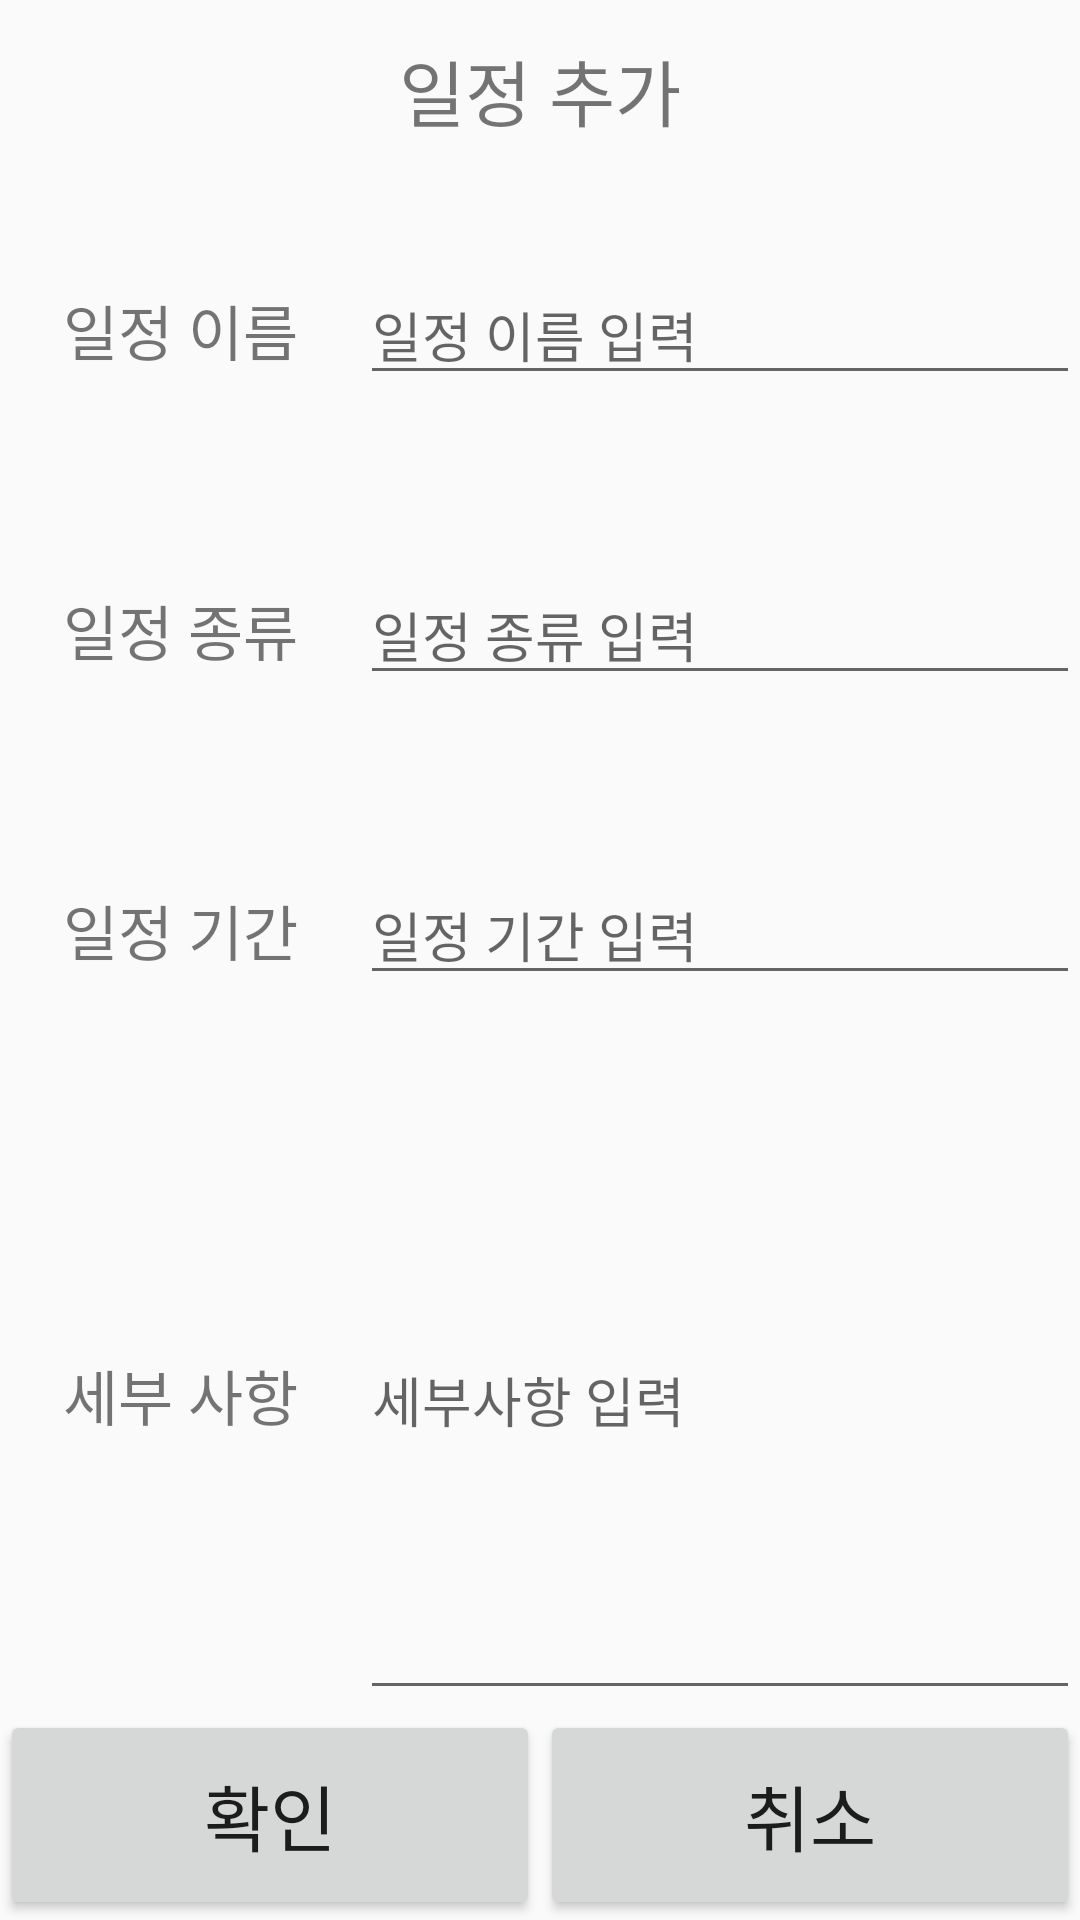

Android layout source for this screen:
<!-- AndroidManifest.xml: application theme Theme.Design.Light.NoActionBar -->
<!-- res/layout/activity_add.xml -->
<?xml version="1.0" encoding="utf-8"?>
<LinearLayout xmlns:android="http://schemas.android.com/apk/res/android"
    xmlns:app="http://schemas.android.com/apk/res-auto"
    xmlns:tools="http://schemas.android.com/tools"
    android:layout_width="match_parent"
    android:layout_height="match_parent"
    android:orientation="vertical">
    tools:context=".AddActivity">

    <TextView
        android:layout_width="match_parent"
        android:layout_height="60dp"
        android:background="@color/main"
        android:gravity="center"
        android:text="일정 추가"
        android:textSize="24sp"></TextView>

    <LinearLayout
        android:layout_width="match_parent"
        android:layout_height="0dp"
        android:layout_weight="1"
        android:orientation="vertical">

        <LinearLayout
            android:layout_width="match_parent"
            android:layout_height="wrap_content"
            android:orientation="horizontal">

            <TextView
                android:id="@+id/tv_add_name"
                android:layout_width="120dp"
                android:layout_height="100dp"
                android:gravity="center"
                android:text="일정 이름"
                android:textSize="20sp"></TextView>

            <EditText
                android:id="@+id/et_add_name"
                android:layout_width="wrap_content"
                android:layout_height="wrap_content"
                android:layout_weight="1"
                android:ems="10"
                android:hint="일정 이름 입력"
                android:inputType="textPersonName" />

        </LinearLayout>

        <LinearLayout
            android:layout_width="match_parent"
            android:layout_height="wrap_content"
            android:orientation="horizontal">

            <TextView
                android:id="@+id/tv_add_type"
                android:layout_width="120dp"
                android:layout_height="100dp"
                android:gravity="center"
                android:text="일정 종류"
                android:textSize="20sp"></TextView>

            <EditText
                android:id="@+id/et_add_type"
                android:layout_width="wrap_content"
                android:layout_height="wrap_content"
                android:layout_weight="1"
                android:ems="10"
                android:hint="일정 종류 입력"
                android:inputType="textPersonName" />

        </LinearLayout>

        <LinearLayout
            android:layout_width="match_parent"
            android:layout_height="wrap_content"
            android:orientation="horizontal">

            <TextView
                android:id="@+id/tv_add_period"
                android:layout_width="120dp"
                android:layout_height="100dp"
                android:gravity="center"
                android:text="일정 기간"
                android:textSize="20sp"></TextView>

            <EditText
                android:id="@+id/et_add_period"
                android:layout_width="wrap_content"
                android:layout_height="wrap_content"
                android:layout_weight="1"
                android:ems="10"
                android:inputType="textPersonName"
                android:hint="일정 기간 입력" />

        </LinearLayout>

        <LinearLayout
            android:layout_width="match_parent"
            android:layout_height="wrap_content"
            android:orientation="horizontal">

            <TextView
                android:id="@+id/tv_add_etc"
                android:layout_width="120dp"
                android:layout_height="100dp"
                android:gravity="center"
                android:text="세부 사항"
                android:textSize="20sp"></TextView>

            <EditText
                android:id="@+id/et_add_etc"
                android:layout_width="wrap_content"
                android:layout_height="wrap_content"
                android:layout_weight="1"
                android:ems="10"
                android:inputType="textMultiLine"
                android:lines="12"
                android:hint="세부사항 입력" />
        </LinearLayout>

    </LinearLayout>


    <LinearLayout
        android:layout_width="match_parent"
        android:layout_height="wrap_content"
        android:orientation="horizontal">

        <Button
            android:id="@+id/btn_assign"
            android:layout_width="0dp"
            android:layout_height="70dp"
            android:layout_weight="1"
            android:layout_margin="0dp"
            android:text="확인"
            android:textSize="24sp" />

        <Button
            android:id="@+id/btn_cancel"
            android:layout_width="0dp"
            android:layout_height="70dp"
            android:layout_weight="1"
            android:layout_margin="0dp"
            android:text="취소"
            android:textSize="24sp" />
    </LinearLayout>


</LinearLayout>
<!-- resources referenced by this layout -->
<resources>

</resources>
